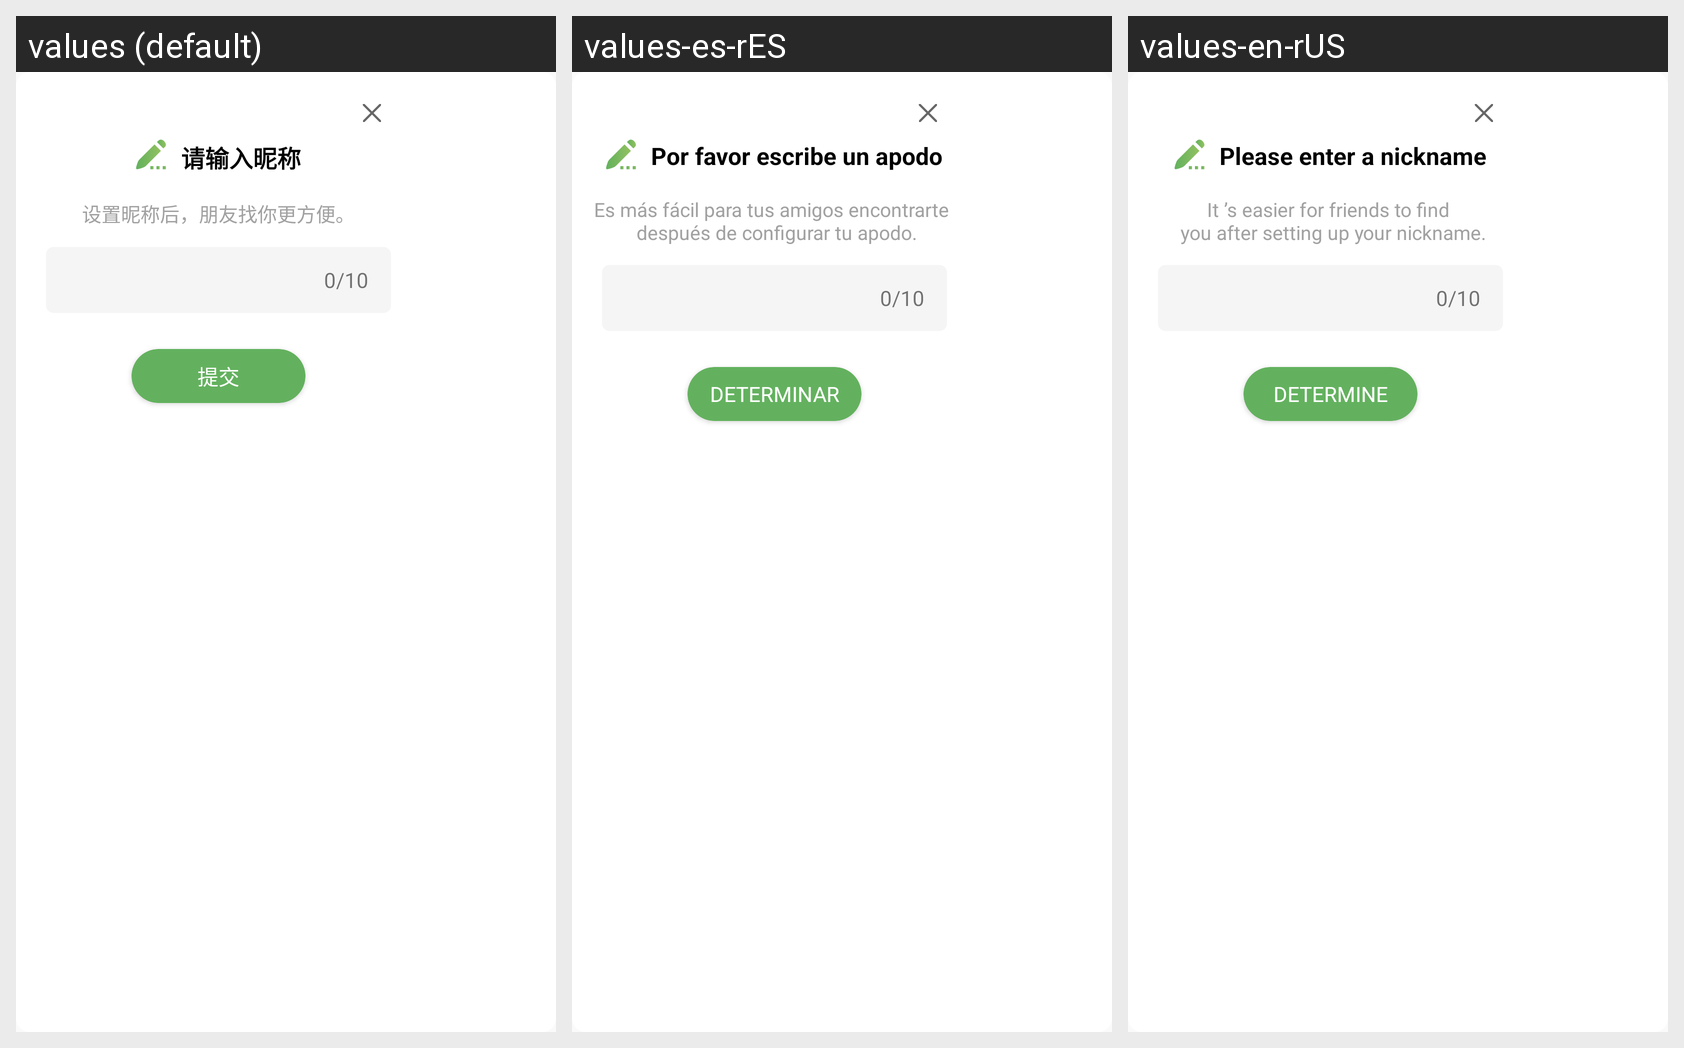

Strings drawn on this Android screen and how each of the app's shown locales translates them:
Android screen res/layout/view_nick_name.xml rendered under 3 locales, left to right: values (default), values-es-rES, values-en-rUS. Device: Nexus 5 (rendered at 1080×1920; each locale shown at half size, 540×960, under a caption strip naming it); theme AppTheme.
Strings drawn on this screen, with the default value and each locale's value (text and hints the layout hard-codes, and strings that could not be matched under every locale, appear in the picture but are not listed):

nicknameTip
  values: 请输入昵称
  values-es-rES: Por favor escribe un apodo
  values-en-rUS: Please enter a nickname

nicknameTips
  values: 设置昵称后，朋友找你更方便。
  values-es-rES: Es más fácil para tus amigos encontrarte 
       después de configurar tu apodo.
  values-en-rUS: It ’s easier for friends to find 
       you after setting up your nickname.

Determine
  values: 提交
  values-es-rES: DETERMINAR
  values-en-rUS: DETERMINE
